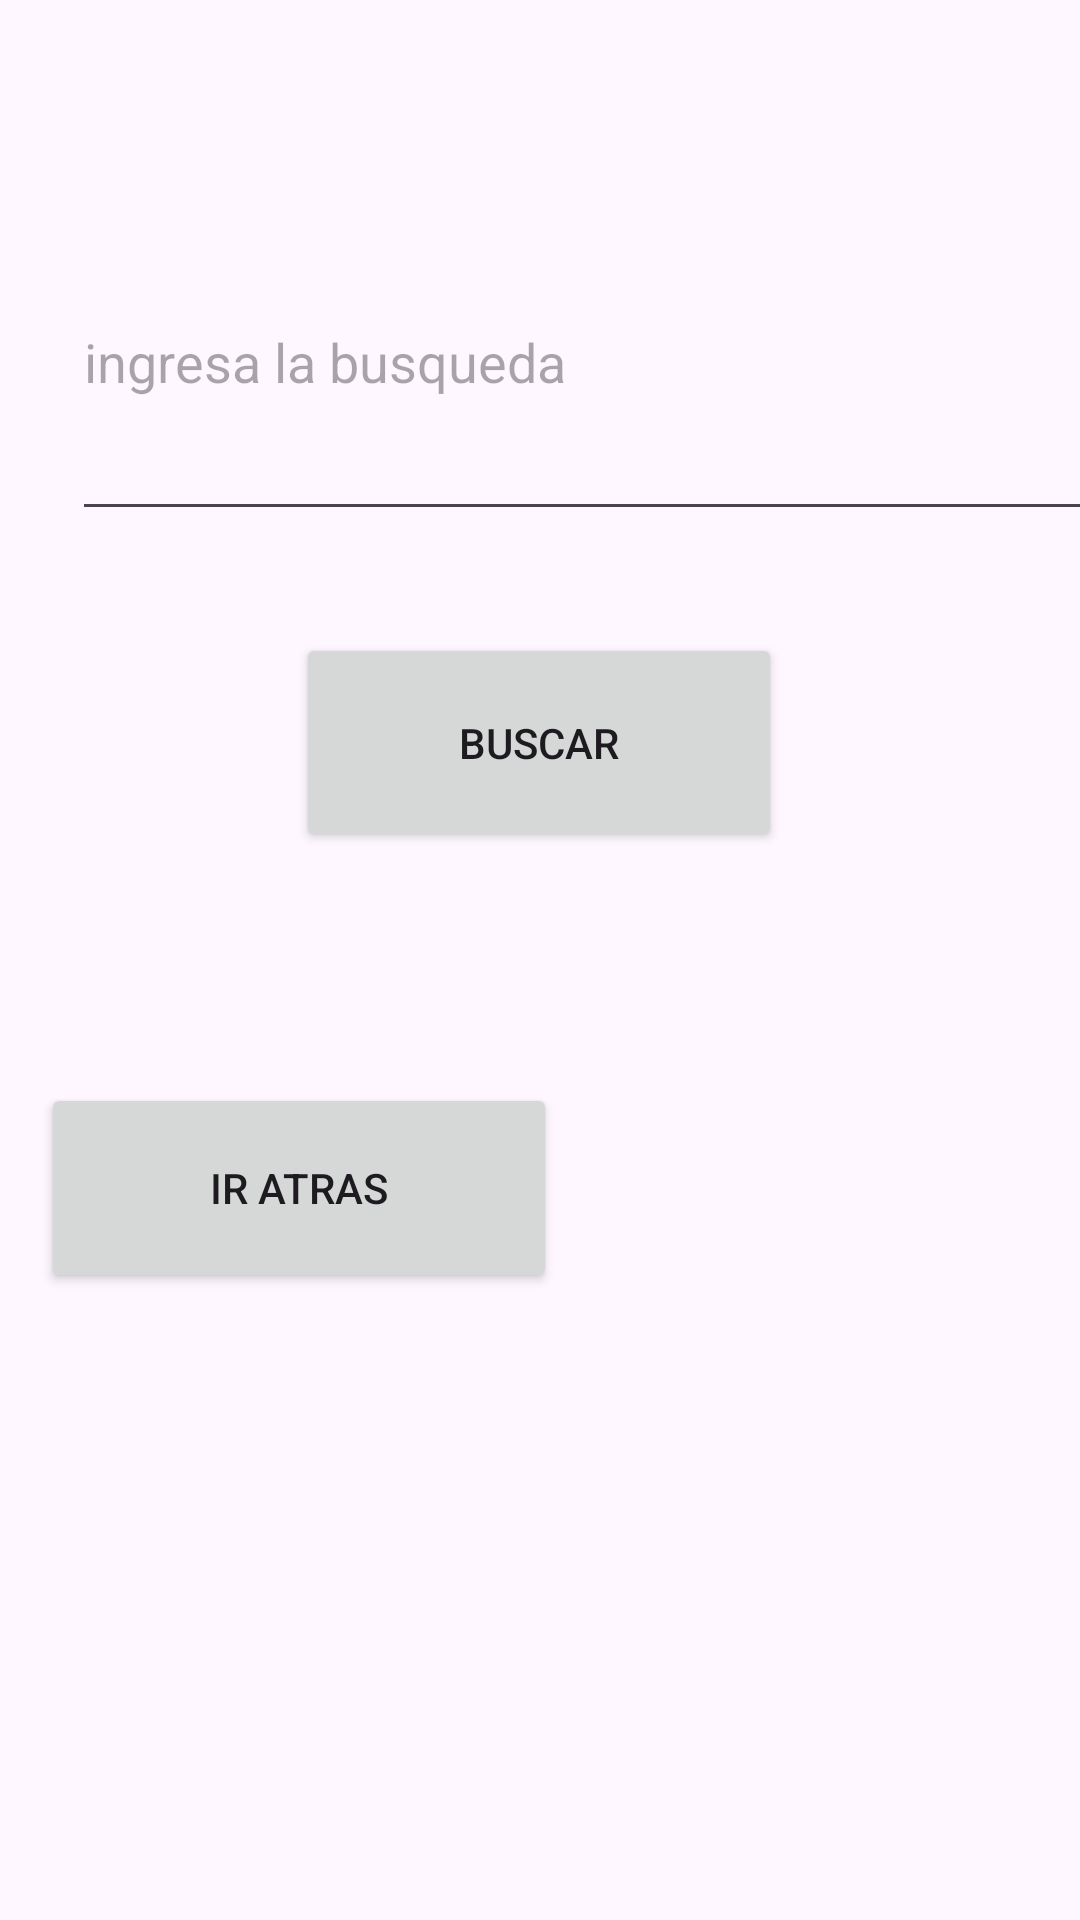

Here is an Android app screen rendered from its layout file. Give the layout XML and the strings, colors and styles it references.
<!-- AndroidManifest.xml: application theme Theme.MyParcial2 -->
<!-- res/layout/activity_main4.xml -->
<?xml version="1.0" encoding="utf-8"?>
<androidx.constraintlayout.widget.ConstraintLayout xmlns:android="http://schemas.android.com/apk/res/android"
    xmlns:app="http://schemas.android.com/apk/res-auto"
    xmlns:tools="http://schemas.android.com/tools"
    android:layout_width="match_parent"
    android:layout_height="match_parent"
    tools:context=".MainActivity4">

    <EditText
        android:id="@+id/Etb1"
        android:layout_width="372dp"
        android:layout_height="116dp"
        android:layout_marginStart="24dp"
        android:layout_marginTop="61dp"
        android:layout_marginEnd="15dp"
        android:layout_marginBottom="8dp"
        android:ems="10"
        android:hint="@string/Etbusqueda"
        android:inputType="text"
        app:layout_constraintBottom_toBottomOf="parent"
        app:layout_constraintEnd_toEndOf="parent"
        app:layout_constraintHorizontal_bias="0.0"
        app:layout_constraintStart_toStartOf="parent"
        app:layout_constraintTop_toTopOf="parent"
        app:layout_constraintVertical_bias="0.0" />

    <Button
        android:id="@+id/Buscar"
        android:layout_width="162dp"
        android:layout_height="73dp"
        android:layout_marginStart="124dp"
        android:layout_marginTop="34dp"
        android:layout_marginEnd="125dp"
        android:onClick="navegar"
        android:text="@string/BotonBuscar"
        app:layout_constraintEnd_toEndOf="parent"
        app:layout_constraintStart_toStartOf="parent"
        app:layout_constraintTop_toBottomOf="@+id/Etb1" />

    <Button
        android:id="@+id/iratras"
        android:layout_width="172dp"
        android:layout_height="70dp"
        android:layout_marginStart="39dp"
        android:layout_marginTop="77dp"
        android:layout_marginEnd="200dp"
        android:onClick="REGRE"
        android:text="@string/Botonira"
        app:layout_constraintEnd_toEndOf="parent"
        app:layout_constraintStart_toStartOf="parent"
        app:layout_constraintTop_toBottomOf="@+id/Buscar" />
</androidx.constraintlayout.widget.ConstraintLayout>
<!-- resources referenced by this layout -->
<resources>
  <string name="BotonBuscar">Buscar</string>
  <string name="Botonira">ir atras</string>
  <string name="Etbusqueda">ingresa la busqueda</string>
  <style name="Theme.MyParcial2" parent="Base.Theme.MyParcial2" />
  <style name="Base.Theme.MyParcial2" parent="Theme.Material3.DayNight.NoActionBar">
          
          
      </style>
</resources>
